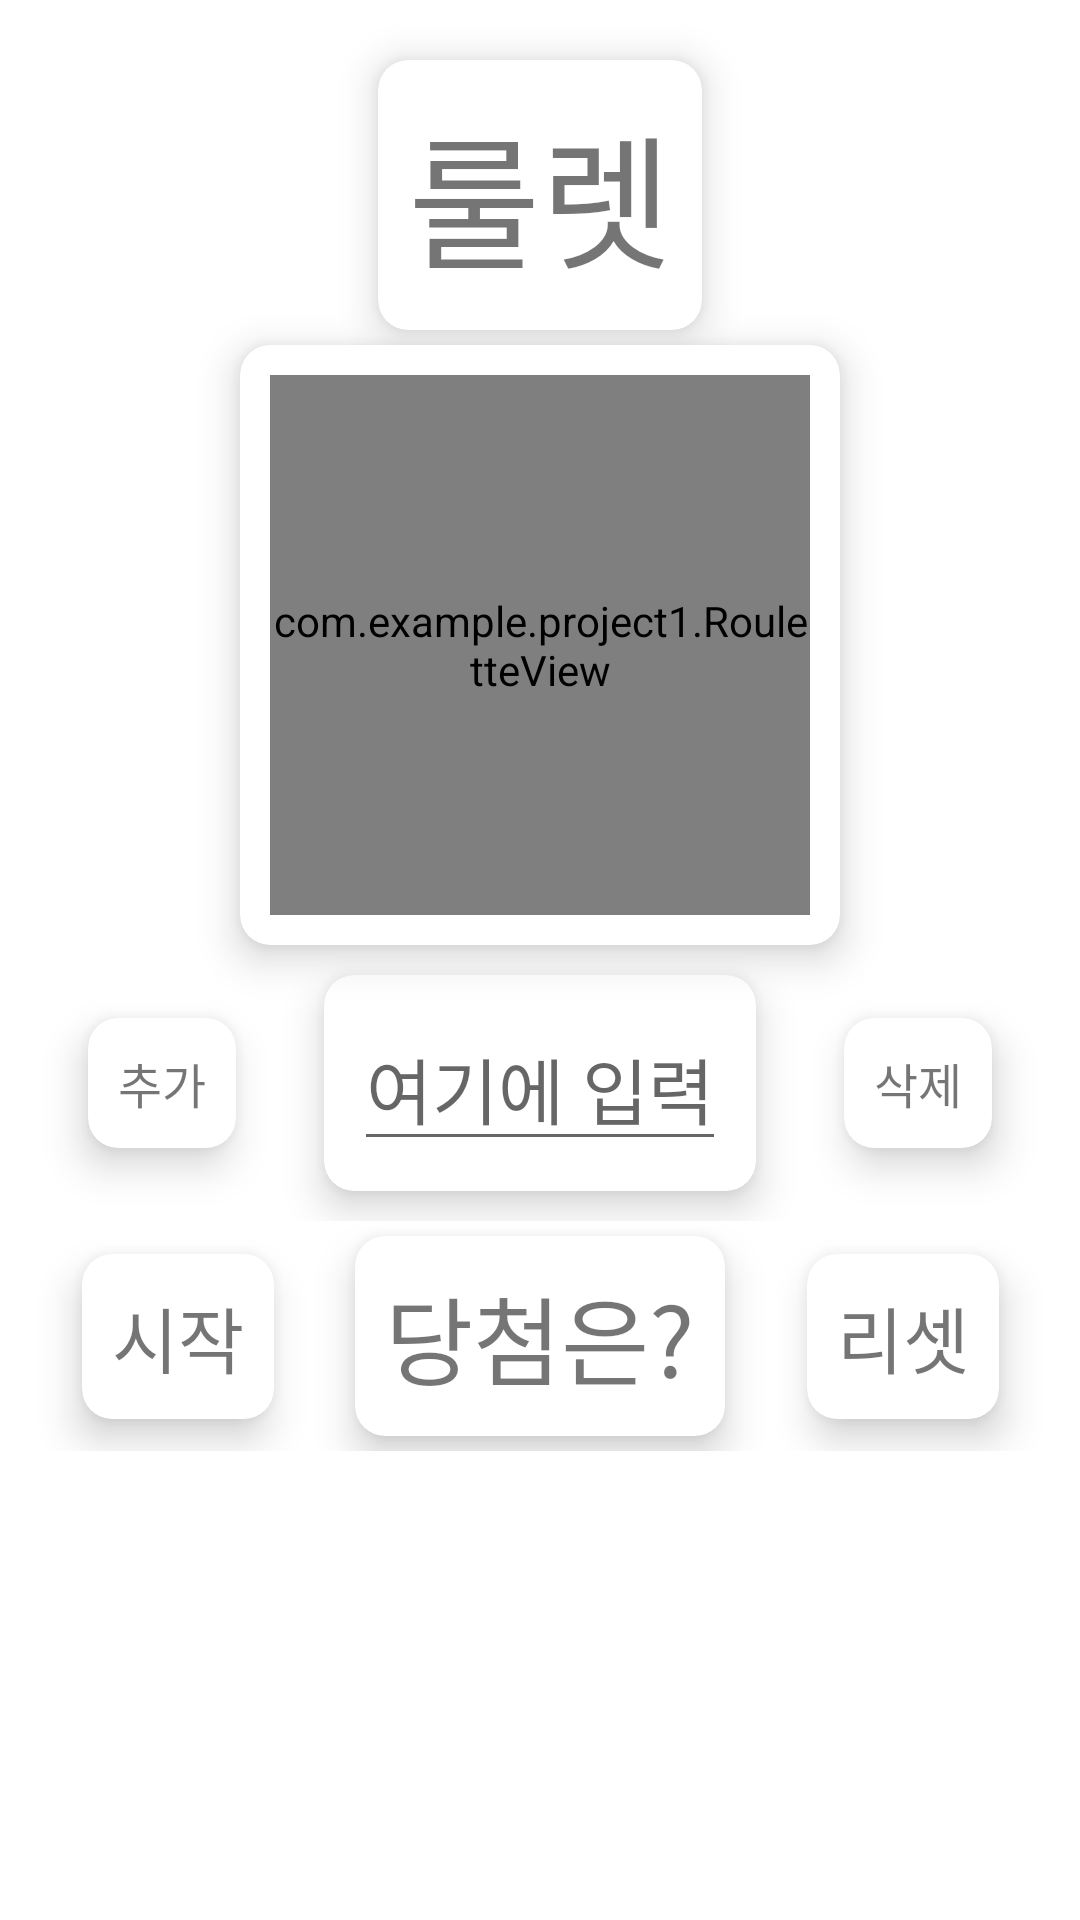

Write the Android layout XML for this screen, with the resource values it uses.
<!-- AndroidManifest.xml: application theme Theme.Project1 -->
<!-- res/layout/activity_game4.xml -->
<?xml version="1.0" encoding="utf-8"?>
<androidx.constraintlayout.widget.ConstraintLayout xmlns:android="http://schemas.android.com/apk/res/android"
    xmlns:app="http://schemas.android.com/apk/res-auto"
    xmlns:tools="http://schemas.android.com/tools"
    android:id="@+id/parent_layout"
    android:layout_width="match_parent"
    android:layout_height="match_parent"
    android:orientation="vertical"
    tools:context=".GameActivity4">

    <androidx.cardview.widget.CardView
        android:id = "@+id/title"
        android:layout_width="wrap_content"
        android:layout_height="wrap_content"
        android:layout_margin="20dp"
        app:cardCornerRadius="10dp"
        app:cardElevation="8dp"
        app:contentPadding="10dp"
        app:layout_constraintTop_toTopOf="parent"
        app:layout_constraintLeft_toLeftOf="parent"
        app:layout_constraintRight_toRightOf="parent">

        <TextView
            android:id="@+id/text_title"
            android:layout_width="wrap_content"
            android:layout_height="wrap_content"
            android:textSize="48sp"
            android:text="룰렛"
            android:fontFamily="@font/dreamhouseb"/>

    </androidx.cardview.widget.CardView>

    <androidx.cardview.widget.CardView
        android:id = "@+id/roulette_card"
        android:layout_width="200sp"
        app:layout_constraintDimensionRatio="1:1"
        android:layout_height="0dp"
        android:layout_margin="5dp"
        android:layout_marginBottom="10dp"
        app:cardCornerRadius="10dp"
        app:cardElevation="8dp"
        app:contentPadding="10dp"
        app:layout_constraintTop_toBottomOf="@id/title"
        app:layout_constraintBottom_toTopOf="@id/layout2"
        app:layout_constraintLeft_toLeftOf="parent"
        app:layout_constraintRight_toRightOf="parent" >

        <androidx.constraintlayout.widget.ConstraintLayout
            android:id="@+id/layout"
            android:layout_width="match_parent"
            android:layout_height="match_parent"
            >

            <com.example.project1.RouletteView
                android:id="@+id/roulette"
                android:layout_width="match_parent"
                android:layout_height="match_parent"/>

        </androidx.constraintlayout.widget.ConstraintLayout>

    </androidx.cardview.widget.CardView>


    <androidx.constraintlayout.widget.ConstraintLayout
        android:id="@+id/layout2"
        android:layout_width="match_parent"
        android:layout_height="wrap_content"
        app:layout_constraintTop_toBottomOf="@id/roulette_card">

        <androidx.cardview.widget.CardView
            android:id = "@+id/edit"
            android:layout_width="wrap_content"
            android:layout_height="wrap_content"
            android:layout_margin="10dp"
            app:cardCornerRadius="10dp"
            app:cardElevation="8dp"
            app:contentPadding="10dp"
            app:layout_constraintTop_toTopOf="parent"
            app:layout_constraintBottom_toBottomOf="parent"
            app:layout_constraintLeft_toLeftOf="parent"
            app:layout_constraintRight_toRightOf="parent">

            <EditText
                android:id="@+id/edit_text"
                android:layout_width="match_parent"
                android:layout_height="wrap_content"
                android:textSize="24sp"
                android:hint="여기에 입력"
                android:gravity="center_horizontal"
                android:fontFamily="@font/dreamhouseb"
                app:layout_constraintTop_toTopOf="parent"
                app:layout_constraintBottom_toBottomOf="parent" />

        </androidx.cardview.widget.CardView>

        <androidx.cardview.widget.CardView
            android:id = "@+id/add"
            android:layout_width="wrap_content"
            android:layout_height="wrap_content"
            android:layout_margin="5dp"
            android:layout_marginBottom="10dp"
            app:cardCornerRadius="10dp"
            app:cardElevation="8dp"
            app:contentPadding="10dp"
            app:layout_constraintTop_toTopOf="parent"
            app:layout_constraintBottom_toBottomOf="parent"
            app:layout_constraintLeft_toLeftOf="parent"
            app:layout_constraintRight_toLeftOf="@id/edit">

            <TextView
                android:id="@+id/add_text"
                android:layout_width="wrap_content"
                android:layout_height="wrap_content"
                android:textSize="16sp"
                android:text="추가"
                android:fontFamily="@font/dreamhouseb"
                app:layout_constraintLeft_toLeftOf="parent"
                app:layout_constraintRight_toRightOf="parent"
                app:layout_constraintTop_toTopOf="parent"
                app:layout_constraintBottom_toBottomOf="parent" />

        </androidx.cardview.widget.CardView>

        <androidx.cardview.widget.CardView
            android:id = "@+id/delete"
            android:layout_width="wrap_content"
            android:layout_height="wrap_content"
            android:layout_margin="5dp"
            android:layout_marginBottom="10dp"
            app:cardCornerRadius="10dp"
            app:cardElevation="8dp"
            app:contentPadding="10dp"
            app:layout_constraintTop_toTopOf="parent"
            app:layout_constraintBottom_toBottomOf="parent"
            app:layout_constraintLeft_toRightOf="@+id/edit"
            app:layout_constraintRight_toRightOf="parent">

            <TextView
                android:id="@+id/delete_text"
                android:layout_width="wrap_content"
                android:layout_height="wrap_content"
                android:textSize="16sp"
                android:text="삭제"
                android:fontFamily="@font/dreamhouseb"
                app:layout_constraintLeft_toLeftOf="parent"
                app:layout_constraintRight_toRightOf="parent"
                app:layout_constraintTop_toTopOf="parent"
                app:layout_constraintBottom_toBottomOf="parent" />

        </androidx.cardview.widget.CardView>

    </androidx.constraintlayout.widget.ConstraintLayout>

    <androidx.constraintlayout.widget.ConstraintLayout
        android:id="@+id/layout3"
        android:layout_width="match_parent"
        android:layout_height="wrap_content"
        app:layout_constraintTop_toBottomOf="@id/layout2">

        <androidx.cardview.widget.CardView
            android:id = "@+id/start"
            android:layout_width="wrap_content"
            android:layout_height="wrap_content"
            android:layout_margin="10dp"
            app:cardCornerRadius="10dp"
            app:cardElevation="8dp"
            app:contentPadding="10dp"
            app:layout_constraintTop_toTopOf="parent"
            app:layout_constraintBottom_toBottomOf="parent"
            app:layout_constraintLeft_toLeftOf="parent"
            app:layout_constraintRight_toLeftOf="@id/answer">

            <TextView
                android:id="@+id/start_text"
                android:layout_width="wrap_content"
                android:layout_height="wrap_content"
                android:textSize="24sp"
                android:gravity="center_horizontal"
                android:text="시작"
                android:fontFamily="@font/dreamhouseb"/>

        </androidx.cardview.widget.CardView>

        <androidx.cardview.widget.CardView
            android:id = "@+id/answer"
            android:layout_width="wrap_content"
            android:layout_height="wrap_content"
            android:layout_margin="5dp"
            android:layout_marginBottom="10dp"
            app:cardCornerRadius="10dp"
            app:cardElevation="8dp"
            app:contentPadding="10dp"
            app:layout_constraintTop_toTopOf="parent"
            app:layout_constraintBottom_toBottomOf="parent"
            app:layout_constraintLeft_toLeftOf="parent"
            app:layout_constraintRight_toRightOf="parent">

            <TextView
                android:id="@+id/answer_text"
                android:layout_width="wrap_content"
                android:layout_height="wrap_content"
                android:textSize="32sp"
                android:text="당첨은?"
                android:fontFamily="@font/dreamhouseb"
                app:layout_constraintLeft_toLeftOf="parent"
                app:layout_constraintRight_toRightOf="parent"
                app:layout_constraintTop_toTopOf="parent"
                app:layout_constraintBottom_toBottomOf="parent" />

        </androidx.cardview.widget.CardView>

        <androidx.cardview.widget.CardView
            android:id = "@+id/reset"
            android:layout_width="wrap_content"
            android:layout_height="wrap_content"
            app:cardCornerRadius="10dp"
            app:cardElevation="8dp"
            app:contentPadding="10dp"
            app:layout_constraintTop_toTopOf="parent"
            app:layout_constraintBottom_toBottomOf="parent"
            app:layout_constraintLeft_toRightOf="@+id/answer"
            app:layout_constraintRight_toRightOf="parent">

            <TextView
                android:id="@+id/reset_text"
                android:layout_width="wrap_content"
                android:layout_height="wrap_content"
                android:textSize="24sp"
                android:gravity="center_horizontal"
                android:text="리셋"
                android:fontFamily="@font/dreamhouseb"/>

        </androidx.cardview.widget.CardView>

    </androidx.constraintlayout.widget.ConstraintLayout>


</androidx.constraintlayout.widget.ConstraintLayout>
<!-- resources referenced by this layout -->
<resources>
  <style name="Theme.Project1" parent="Theme.MaterialComponents.DayNight.DarkActionBar">
          
          <item name="colorPrimary">@color/purple_200</item>
          <item name="colorPrimaryVariant">@color/purple_500</item>
          <item name="colorOnPrimary">@color/white</item>
          
          <item name="colorSecondary">@color/teal_200</item>
          <item name="colorSecondaryVariant">@color/teal_700</item>
          <item name="colorOnSecondary">@color/black</item>
          
          <item name="android:statusBarColor" tools:targetApi="l">?attr/colorPrimaryVariant</item>
          
      </style>
  <!-- not gathered from this repository: default colours our renderer supplied (Android Studio template values) -->
  <color name="purple_200">#FFBB86FC</color>
  <color name="purple_500">#FF6200EE</color>
  <color name="teal_200">#FF03DAC5</color>
  <color name="teal_700">#FF018786</color>
  <color name="black">#FF000000</color>
  <color name="white">#FFFFFFFF</color>
</resources>
